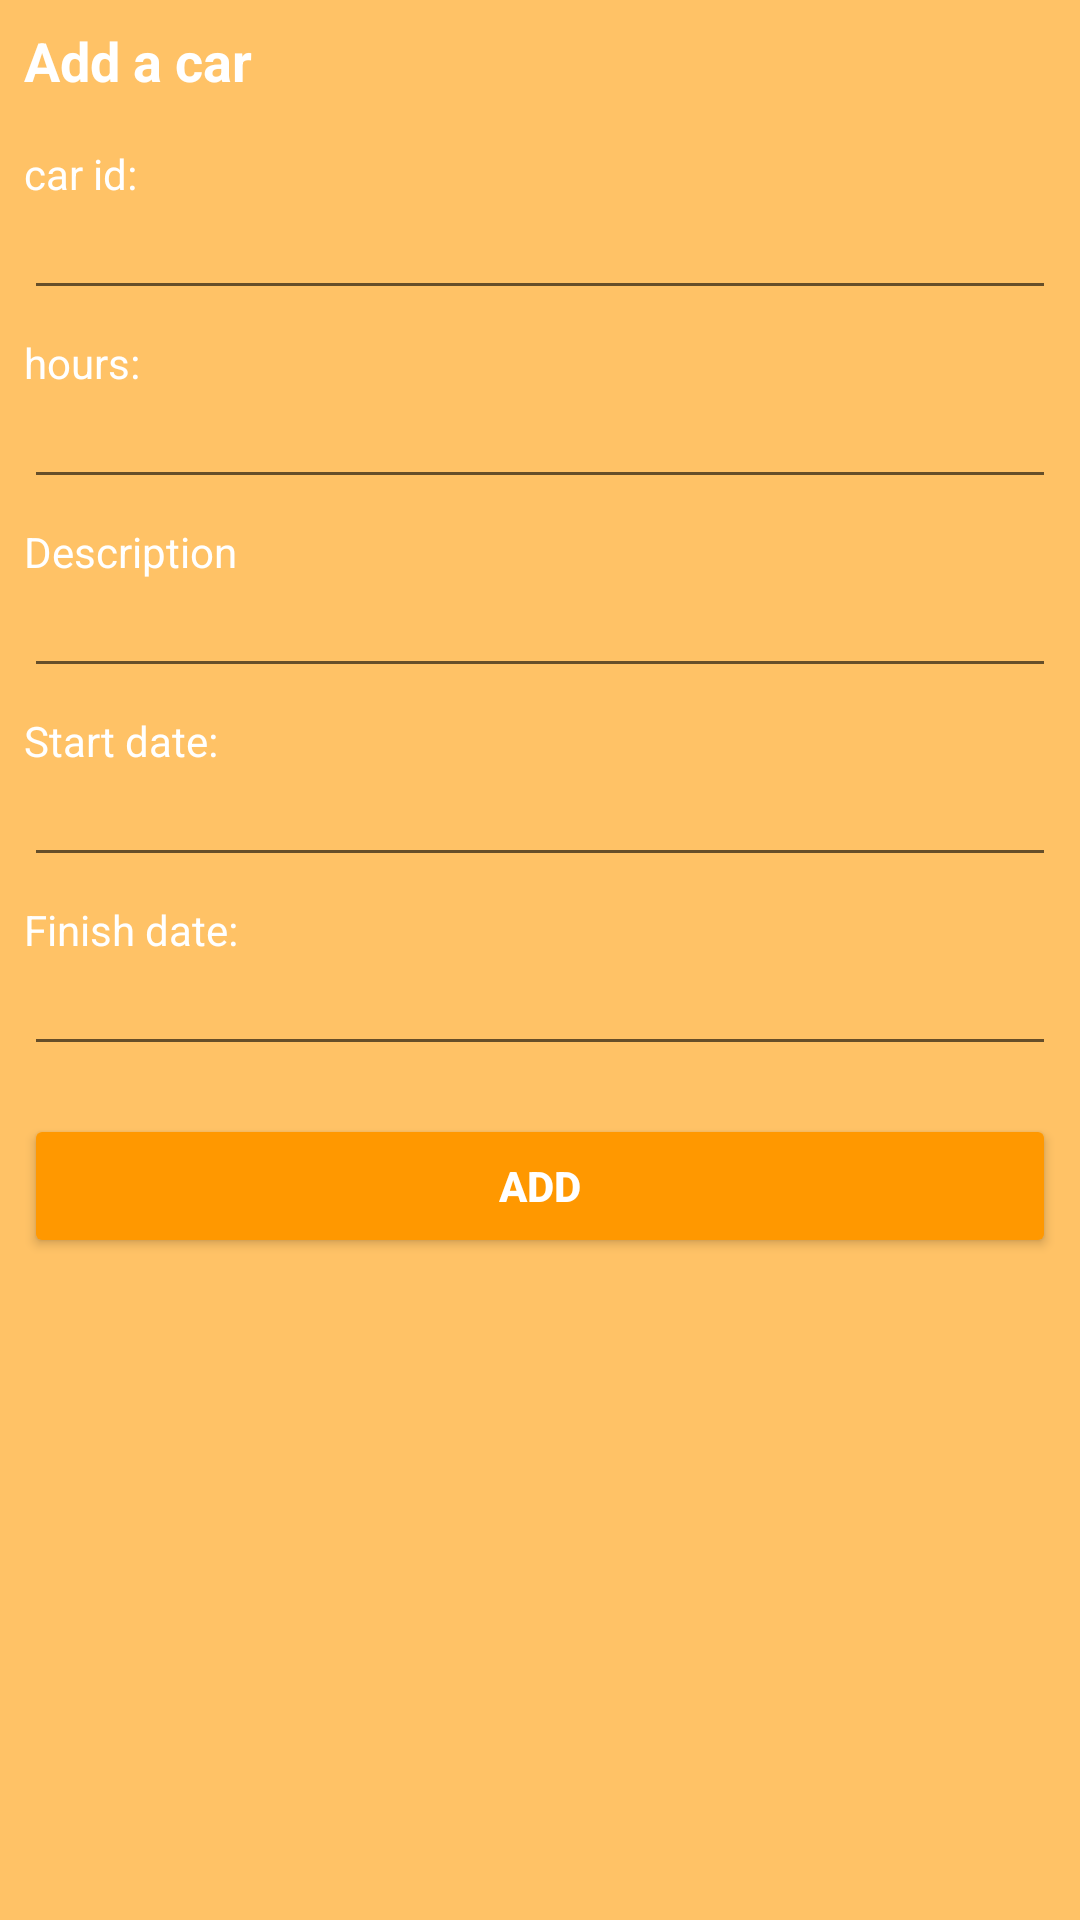

Produce the Android XML layout that renders to this screen, including the resource entries it uses.
<!-- AndroidManifest.xml: application theme Theme.ProgettoOfficina2 -->
<!-- res/layout/fragment_add_intervention.xml -->
<LinearLayout xmlns:android="http://schemas.android.com/apk/res/android"
    android:layout_width="match_parent"
    android:layout_height="wrap_content"
    android:background="#FFC266"
    android:orientation="vertical"
    android:padding="8dp">

    <TextView
        android:layout_width="wrap_content"
        android:layout_height="wrap_content"
        android:text="Add a car"
        android:textColor="#FFFFFF"
        android:textSize="18sp"
        android:textStyle="bold"/>

    <LinearLayout
        android:layout_width="match_parent"
        android:layout_height="wrap_content"
        android:orientation="vertical"
        android:layout_marginTop="16dp">

        <TextView
            android:layout_width="wrap_content"
            android:layout_height="wrap_content"
            android:text="car id:"
            android:textColor="#FFFFFF"
            android:textSize="14sp" />

        <EditText
            android:id="@+id/carIdEditText"
            android:layout_width="match_parent"
            android:layout_height="wrap_content"
            android:textSize="14sp" />

    </LinearLayout>

    <LinearLayout
        android:layout_width="match_parent"
        android:layout_height="wrap_content"
        android:orientation="vertical"
        android:layout_marginTop="8dp">

        <TextView
            android:layout_width="wrap_content"
            android:layout_height="wrap_content"
            android:text="hours:"
            android:textColor="#FFFFFF"
            android:textSize="14sp" />

        <EditText
            android:id="@+id/hoursEditText"
            android:layout_width="match_parent"
            android:layout_height="wrap_content"
            android:textSize="14sp" />

    </LinearLayout>

    <LinearLayout
        android:layout_width="match_parent"
        android:layout_height="wrap_content"
        android:orientation="vertical"
        android:layout_marginTop="8dp">

        <TextView
            android:layout_width="wrap_content"
            android:layout_height="wrap_content"
            android:text="Description"
            android:textColor="#FFFFFF"
            android:textSize="14sp" />

        <EditText
            android:id="@+id/descriptionEditText"
            android:layout_width="match_parent"
            android:layout_height="wrap_content"
            android:textSize="14sp" />

    </LinearLayout>

    <LinearLayout
        android:layout_width="match_parent"
        android:layout_height="wrap_content"
        android:orientation="vertical"
        android:layout_marginTop="8dp">

        <TextView
            android:layout_width="wrap_content"
            android:layout_height="wrap_content"
            android:text="Start date:"
            android:textColor="#FFFFFF"
            android:textSize="14sp" />

        <EditText
            android:id="@+id/startDateEditText"
            android:layout_width="match_parent"
            android:layout_height="wrap_content"
            android:textSize="14sp" />

    </LinearLayout>

    <LinearLayout
        android:layout_width="match_parent"
        android:layout_height="wrap_content"
        android:orientation="vertical"
        android:layout_marginTop="8dp">

        <TextView
            android:layout_width="wrap_content"
            android:layout_height="wrap_content"
            android:text="Finish date:"
            android:textColor="#FFFFFF"
            android:textSize="14sp" />

        <EditText
            android:id="@+id/finishDateEditText"
            android:layout_height="wrap_content"
            android:layout_width="match_parent"
            android:textSize="14sp"/>
        <Button
            android:id="@+id/addButton"
            android:layout_height="wrap_content"
            android:layout_width="match_parent"
            android:text="Add"
            android:textSize="14sp"
            android:textStyle="bold"
            android:textColor="#FFFFFF"
            android:paddingLeft="16dp"
            android:paddingRight="16dp"
            android:paddingTop="8dp"
            android:paddingBottom="8dp"
            android:layout_marginTop="16dp"
            android:elevation="4dp"
            android:backgroundTint="#FF9800"/>

    </LinearLayout>
</LinearLayout>
<!-- resources referenced by this layout -->
<resources>
  <style name="Theme.ProgettoOfficina2" parent="Theme.MaterialComponents.DayNight.DarkActionBar">
          
          <item name="colorPrimary">@color/purple_500</item>
          <item name="colorPrimaryVariant">@color/purple_700</item>
          <item name="colorOnPrimary">@color/white</item>
          
          <item name="colorSecondary">@color/teal_200</item>
          <item name="colorSecondaryVariant">@color/teal_700</item>
          <item name="colorOnSecondary">@color/black</item>
          
          <item name="android:statusBarColor">?attr/colorPrimaryVariant</item>
          
      </style>
  <color name="purple_500">#FF6200EE</color>
  <color name="purple_700">#FF3700B3</color>
  <color name="white">#FFFFFFFF</color>
  <color name="teal_200">#FF03DAC5</color>
  <color name="teal_700">#FF018786</color>
  <color name="black">#FF000000</color>
</resources>
